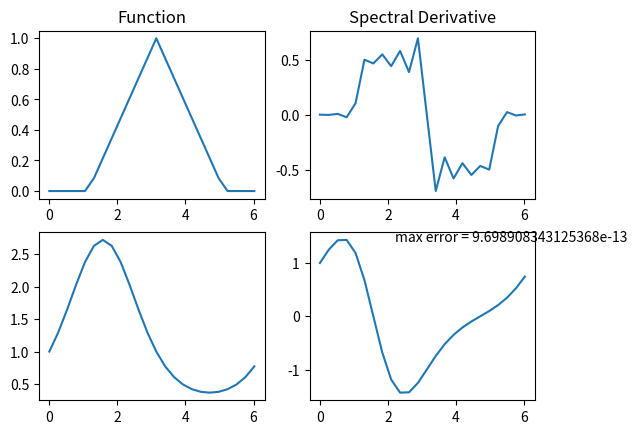

Write the Python code that produced this figure.
import matplotlib.pyplot as plt
import numpy as np
import scipy.linalg as la
import math

N = 24
h = 2*math.pi/N
x = [h*i for i in range(N)]
col = [0]
col.extend([.5*(-1)**i*(1/math.tan(i*h/2)) for i in range(1,N)])
row = [0]
row.extend([col[i] for i in range(N-1,0,-1)])
D = la.toeplitz(col,row)

plt.figure()

# First, a hat function
v = [max(0, 1-math.fabs(xi-math.pi)/2) for xi in x]
plt.subplot(2,2,1)
plt.title("Function")
plt.plot(x,v)
plt.subplot(2,2,2)
plt.title("Spectral Derivative")
plt.plot(x,np.dot(D,v))

# Then, e^sin(x)
v = [math.exp(math.sin(xi)) for xi in x]
vprime = [math.cos(xi)*math.exp(math.sin(xi)) for xi in x]
plt.subplot(2,2,3)
plt.plot(x,v)
plt.subplot(2,2,4)
plt.plot(x,np.dot(D,v))

error = la.norm(np.dot(D,v) - vprime, np.inf)
plt.text(2.2,1.4,'max error = ' + str(error))
print(error)
plt.show()
plt.savefig('output4.png')
